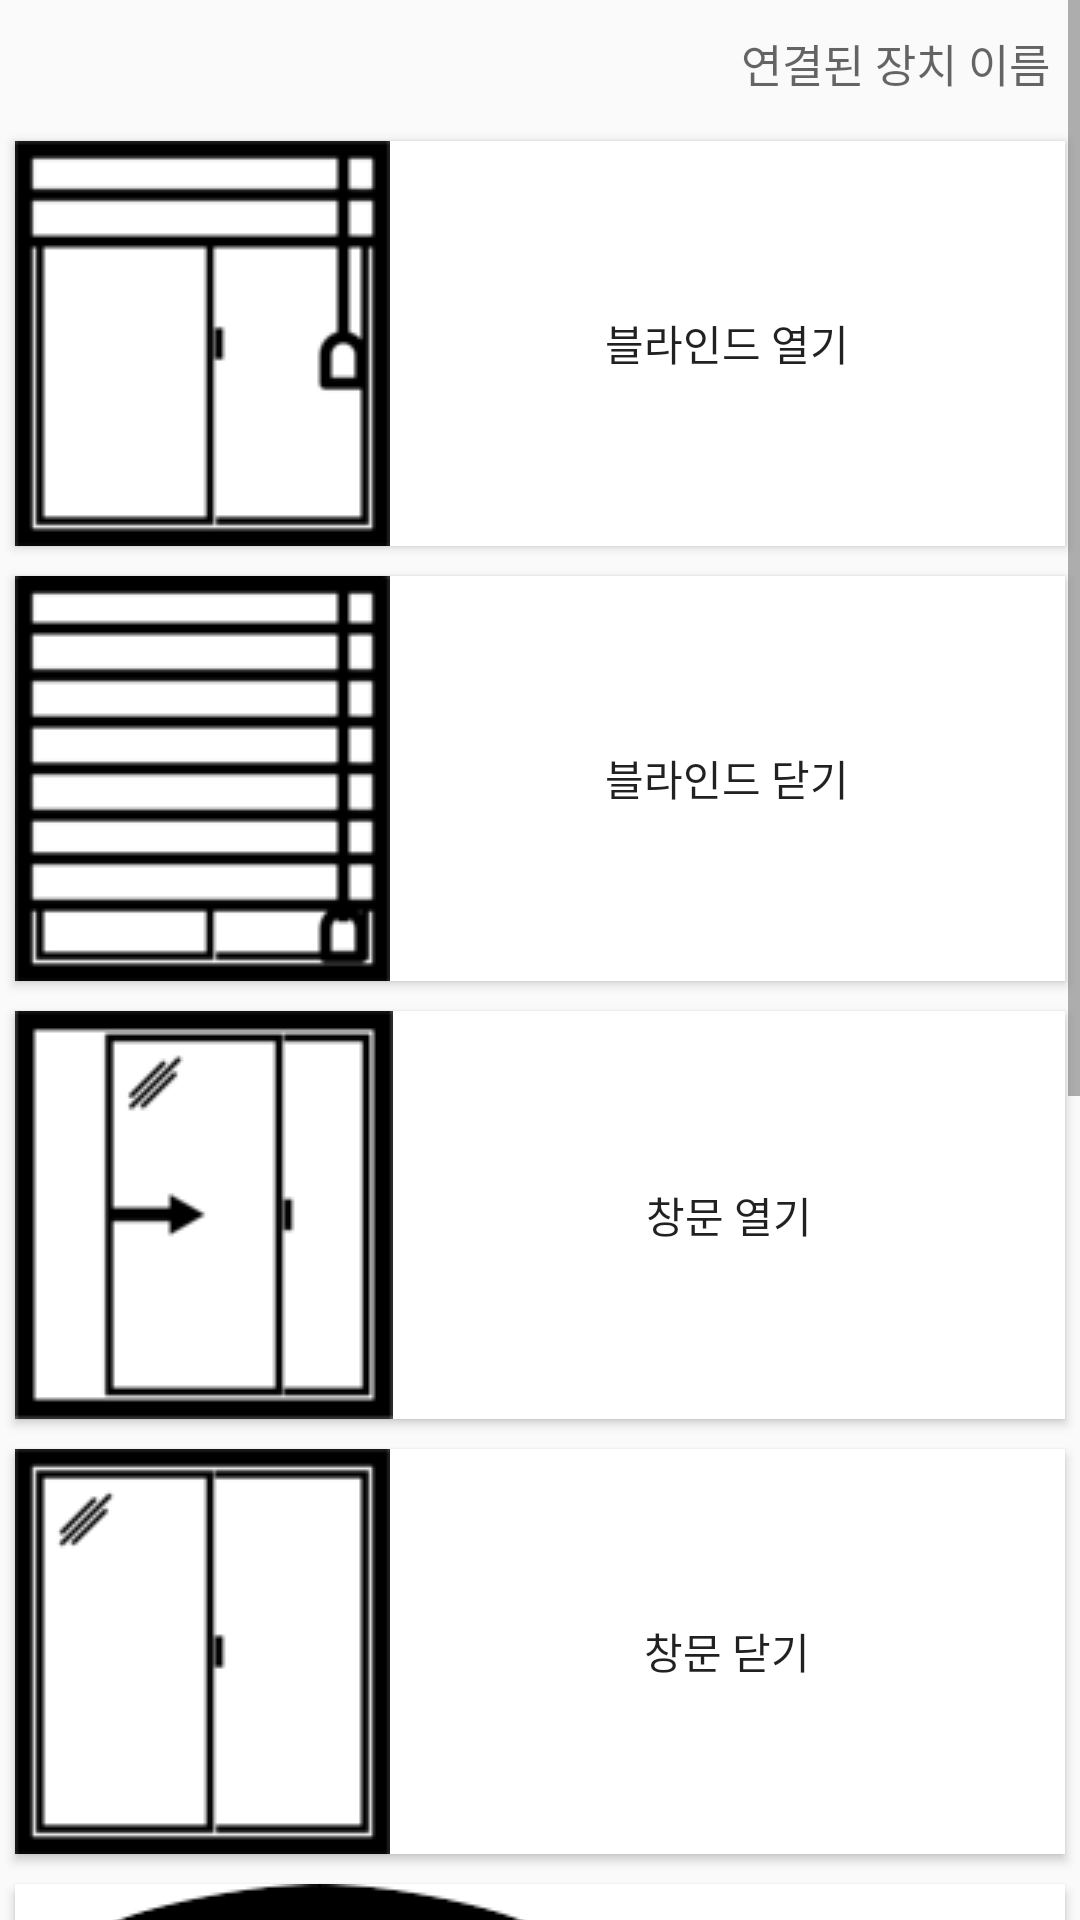

The Android layout XML behind this screen, and the referenced resources:
<!-- AndroidManifest.xml: application theme MyMaterialTheme -->
<!-- res/layout/activity_main.xml -->
<?xml.version = "1.0" encoding = "utf-8"?>
<ScrollView xmlns:android="http://schemas.android.com/apk/res/android"
    android:layout_width="match_parent"
    android:layout_height="match_parent">

    <LinearLayout xmlns:android="http://schemas.android.com/apk/res/android"
        android:id="@+id/rlayout"
        android:layout_width="match_parent"
        android:layout_height="match_parent"
        android:orientation="vertical">

        <TextView
            android:id="@+id/btname"
            android:layout_width="match_parent"
            android:layout_height="wrap_content"
            android:layout_margin="5sp"
            android:hint="연결된 장치 이름"
            android:textSize="15dp"
            android:padding="5sp"
            android:gravity="right"/>

        <Button
            android:id="@+id/blop"
            android:layout_width="match_parent"
            android:layout_height="wrap_content"
            android:layout_margin="5sp"
            android:background="#ffffff"
            android:drawableLeft="@drawable/bl_op"
            android:text="블라인드 열기" />

        <Button
            android:id="@+id/blcl"
            android:layout_width="match_parent"
            android:layout_height="wrap_content"
            android:layout_margin="5sp"
            android:background="#ffffff"
            android:drawableLeft="@drawable/bl_cl"
            android:text="블라인드 닫기" />

        <Button
            android:id="@+id/wdop"
            android:layout_width="match_parent"
            android:layout_height="wrap_content"
            android:layout_margin="5sp"
            android:background="#ffffff"
            android:drawableLeft="@drawable/wd_op"
            android:text="창문 열기" />

        <Button
            android:id="@+id/wdcl"
            android:layout_width="match_parent"
            android:layout_height="wrap_content"
            android:layout_margin="5sp"
            android:background="#ffffff"
            android:drawableLeft="@drawable/wd_cl"
            android:text="창문 닫기" />


        <Button
            android:id="@+id/Bbus"
            android:layout_width="match_parent"
            android:layout_height="wrap_content"
            android:layout_margin="5sp"
            android:background="#ffffff"
            android:drawableLeft="@drawable/bus"
            android:text="버스 정보 열기" />

        <Button
            android:id="@+id/Nalssi"
            android:layout_width="match_parent"
            android:layout_height="wrap_content"
            android:layout_margin="5sp"
            android:background="#ffffff"
            android:drawableLeft="@drawable/nalssi"
            android:text="날씨 정보 열기" />
    </LinearLayout>
</ScrollView>
<!-- resources referenced by this layout -->
<resources>
  <!-- drawable bl_cl: png bitmap (drawable, 1829 bytes) -->
  <!-- drawable bl_op: png bitmap (drawable, 1336 bytes) -->
  <!-- drawable bus: png bitmap (drawable, 2430 bytes) -->
  <!-- drawable nalssi: png bitmap (drawable, 4827 bytes) -->
  <!-- drawable wd_cl: png bitmap (drawable, 1195 bytes) -->
  <!-- drawable wd_op: png bitmap (drawable, 1425 bytes) -->
  <style name="MyMaterialTheme" parent="MyMaterialTheme.Base" />
  <style name="MyMaterialTheme.Base" parent="Theme.AppCompat.Light.NoActionBar">
          <item name="colorPrimary">@color/colorPrimary</item>
          <item name="colorPrimaryDark">@color/colorPrimaryDark</item>
          <item name="colorAccent">@color/colorAccent</item>
          <item name="windowNoTitle">true</item>
          <item name="windowActionBar">false</item>
      </style>
  <color name="colorPrimary">#125688</color>
  <color name="colorPrimaryDark">#125688</color>
  <color name="colorAccent">#c8e8ff</color>
</resources>
